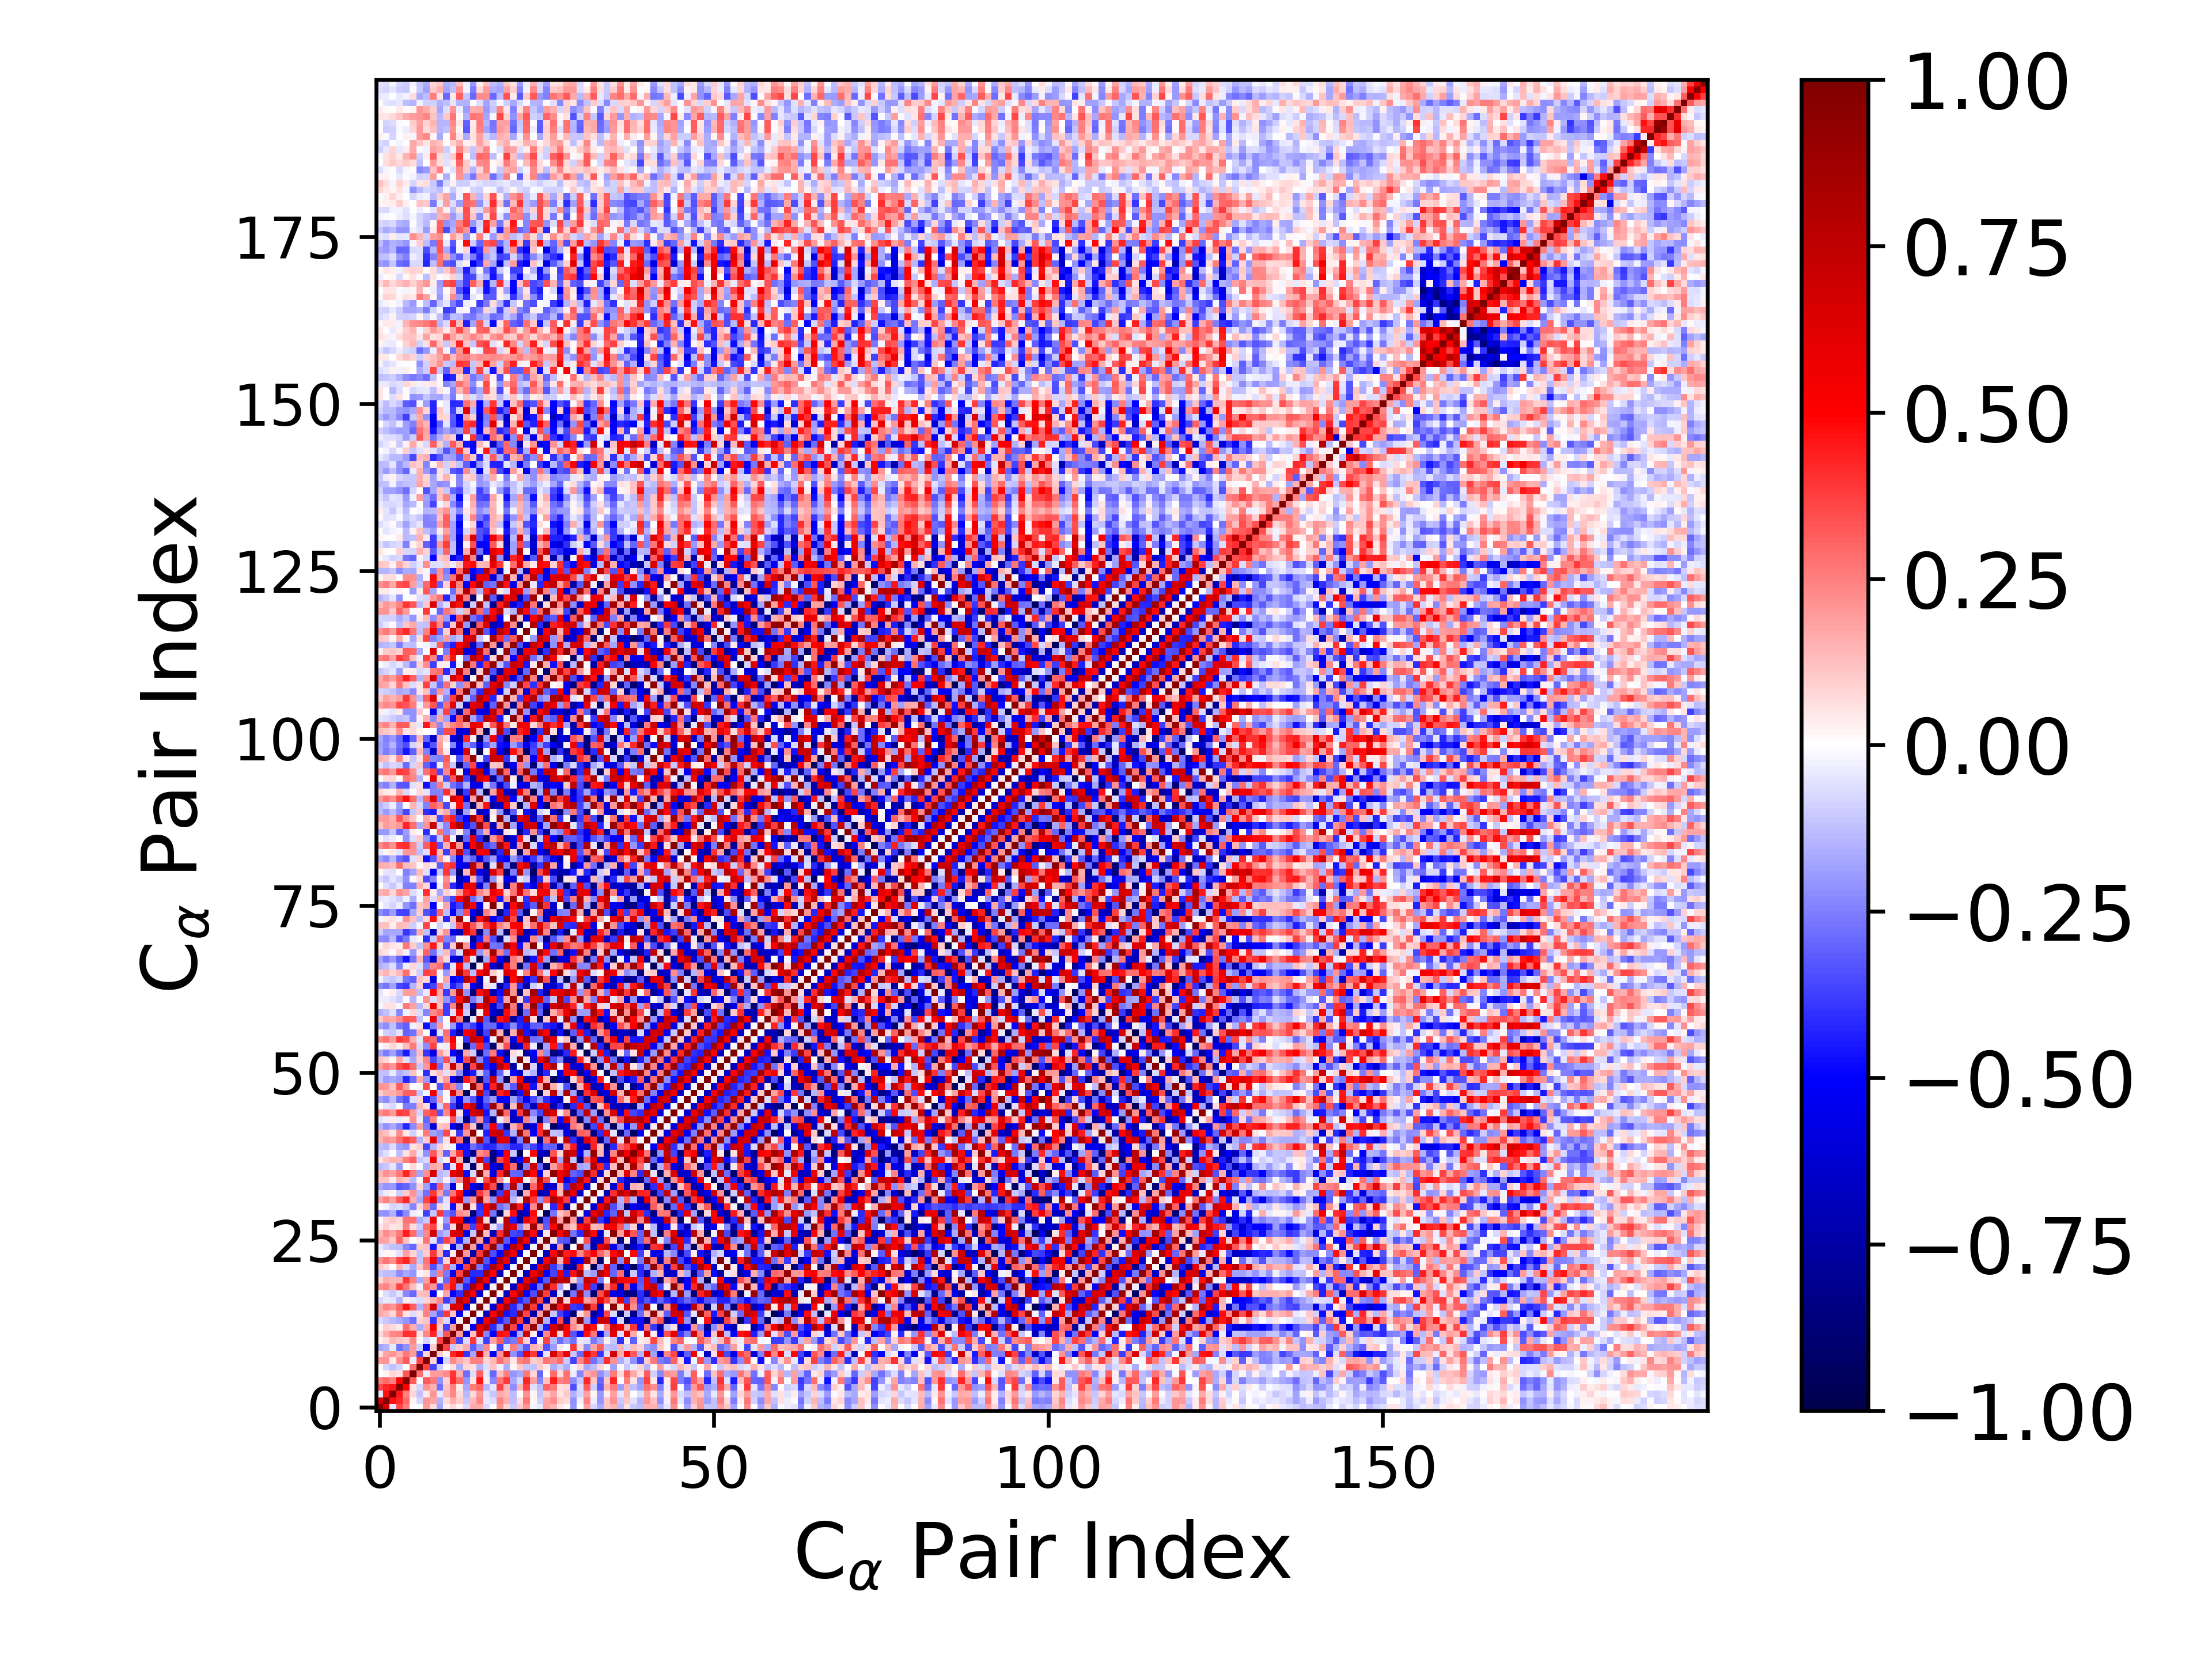

The data file committed next to this chart (first rows):
1.000000000000000000e+00, 6.537223235209704830e-01, -4.971926869675336730e-02, 3.643050130483123095e-01, 2.543459619586919684e-01, 4.862991571937578562e-03, -4.505964684021422292e-03, 1.975828763849768743e-01, 6.905583082239336035e-02, -1.794908324139834199e-01, 2.639258539329846290e-02, 7.410939743913794175e-02, 2.571106729272084473e-02, -7.335950035449001483e-02, 1.670116441950331709e-01, 1.664657351562660315e-01, -7.591937113252025804e-02, -3.288459563086288621e-03, 2.172929540891120059e-01, 7.960597009681273650e-02, -1.084258272546261559e-01, 1.091099304757249810e-01, 2.085829145855690459e-01, -3.120434508695818510e-02
6.537223235209704830e-01, 1.000000000000000000e+00, 4.626713435091676652e-01, 4.282559878777311146e-01, 2.961876580984769691e-01, 2.052654353711241830e-02, -8.044446447993215676e-02, 2.099553045117785177e-01, 1.775007681658868908e-01, -1.560209830968544431e-01, 6.754443331809630024e-02, 1.577051198797067011e-01, 9.427762207758953739e-02, -1.079948879145658930e-01, 1.374321457566846927e-01, 2.411097902741626831e-01, -4.599799742518660695e-02, -6.381837240188657778e-02, 2.344031383600319873e-01, 1.587711987381510148e-01, -1.259914714196307128e-01, 6.605482709089850746e-02, 2.670293794922853903e-01, 2.065518696677498545e-02
-4.971926869675336730e-02, 4.626713435091676652e-01, 1.000000000000000000e+00, 4.520236993379213586e-01, 2.437721821753025264e-01, 8.029770855214261871e-02, -1.249187450246201925e-01, 4.340988257842667147e-02, 2.091426328978522042e-01, -4.036855068828094223e-02, 1.404420100772238167e-01, 2.277517729191837481e-01, 7.656501615231835201e-02, -1.357901814373529970e-01, 7.078916503302894181e-02, 2.082570417246905892e-01, -4.742057095703468977e-02, -1.023908993696215908e-01, 1.705523378655454669e-01, 1.366876249363065954e-01, -1.302484640358174128e-01, 6.080792302151396579e-03, 2.135485357901443226e-01, 1.779693494060826525e-02
3.643050130483123095e-01, 4.282559878777311146e-01, 4.520236993379213586e-01, 1.000000000000000000e+00, 5.045500975285396317e-01, 5.569676017449634586e-02, -8.411567656114647684e-02, 2.119639513535220010e-01, 1.511774100935759091e-01, -2.767681345247776648e-01, 1.118447727836809069e-01, 2.424758148430093962e-01, 3.928681738666126716e-02, -1.718458891616430617e-01, 2.581577926042579740e-01, 3.000643438435245947e-01, -1.460039906069447446e-01, -5.294328388251259843e-02, 3.675931803631573569e-01, 1.457122314179492839e-01, -2.236006405401770591e-01, 1.475489752069551463e-01, 3.686882728022720102e-01, -5.735922555964177716e-02
2.543459619586919684e-01, 2.961876580984769691e-01, 2.437721821753025264e-01, 5.045500975285396317e-01, 1.000000000000000000e+00, 3.254417300134896385e-01, 5.161446817535948750e-03, 3.224621470827255254e-01, 2.618005666443357637e-01, -2.113138862797683259e-01, 8.708897624985123542e-02, 4.064625286252758762e-01, 2.886429169838530262e-01, -2.103427435425103686e-01, 5.223090377449954996e-02, 4.539220111573479821e-01, 3.882694556092779886e-02, -2.326241791482991095e-01, 2.663397920910025030e-01, 3.876059911269097991e-01, -1.672283299075900675e-01, -7.474042877516841321e-02, 4.259989479989531591e-01, 1.845663488259534080e-01
4.862991571937578562e-03, 2.052654353711241830e-02, 8.029770855214261871e-02, 5.569676017449634586e-02, 3.254417300134896385e-01, 1.000000000000000000e+00, 2.737439893798750412e-01, -3.337441379039478989e-02, 1.906077553865989371e-01, 1.923776796385774646e-01, 2.322782271373296514e-01, 3.960494805130992946e-01, 1.618901796372861079e-01, -2.851619830977430992e-01, -6.439610410307666788e-02, 3.103929973635711215e-01, -4.457337517522195341e-02, -2.926338530103309021e-01, 1.279043727390697938e-01, 2.434328451539193583e-01, -2.095360138457202648e-01, -1.702373873113858238e-01, 2.630394560499922929e-01, 8.454190018301013798e-02
-4.505964684021422292e-03, -8.044446447993215676e-02, -1.249187450246201925e-01, -8.411567656114647684e-02, 5.161446817535948750e-03, 2.737439893798750412e-01, 1.000000000000000000e+00, 3.679981245448326610e-01, -3.614779409346496886e-01, -9.625162201531865802e-02, 1.097730130942150065e-02, 6.014179069676046929e-02, -1.621219982515938740e-01, 8.517279782169245861e-02, 6.141578574671564122e-02, -1.555005140953266696e-01, -6.599351862977581584e-02, 1.224432490080010066e-01, -2.477872229891199887e-02, -1.579487803261077072e-01, 2.256241261688698291e-02, 1.019171479952918208e-01, -1.124113175850584428e-01, -1.200229661897516398e-01
1.975828763849768743e-01, 2.099553045117785177e-01, 4.340988257842667147e-02, 2.119639513535220010e-01, 3.224621470827255254e-01, -3.337441379039478989e-02, 3.679981245448326610e-01, 1.000000000000000000e+00, 8.361628481495932130e-02, -5.036556415547198684e-01, -7.925327957428567049e-02, 2.301115402673575283e-01, 1.588282301087357851e-01, 1.143882125841843012e-01, 2.432670760614344951e-01, 2.436243217232798575e-01, 8.287355873963728192e-02, 1.367296884601666707e-01, 2.794044927334186079e-01, 1.943795830434185135e-01, 5.013045481485715188e-02, 2.346449031237826388e-01, 2.708813872387846877e-01, 1.002888280789657610e-01
6.905583082239336035e-02, 1.775007681658868908e-01, 2.091426328978522042e-01, 1.511774100935759091e-01, 2.618005666443357637e-01, 1.906077553865989371e-01, -3.614779409346496886e-01, 8.361628481495932130e-02, 1.000000000000000000e+00, 9.624113055093307112e-02, -1.667046746755617911e-02, 4.285601433311286845e-01, 5.235714973144937057e-01, -3.971472898403946017e-01, -1.765753926798040718e-01, 6.685672352926124162e-01, 1.465400849819421814e-01, -5.263452374834546310e-01, 2.032153989953387196e-01, 6.483738200382450634e-01, -2.131044664264815647e-01, -3.421126299586786934e-01, 5.408815549333674255e-01, 3.869070084566035850e-01
-1.794908324139834199e-01, -1.560209830968544431e-01, -4.036855068828094223e-02, -2.767681345247776648e-01, -2.113138862797683259e-01, 1.923776796385774646e-01, -9.625162201531865802e-02, -5.036556415547198684e-01, 9.624113055093307112e-02, 1.000000000000000000e+00, 3.691298639203400289e-01, -1.051342608234745873e-01, 9.529990089880233106e-02, 1.616298461591279823e-01, -3.175691707950702991e-01, -1.943152161744667872e-01, 2.301516498395428101e-01, 2.752658334972530024e-03, -3.578603082229935284e-01, -4.733572663721029999e-02, 2.519496390666582930e-01, -1.873341532581841440e-01, -3.241964429116777069e-01, 1.482283345678705455e-01
2.639258539329846290e-02, 6.754443331809630024e-02, 1.404420100772238167e-01, 1.118447727836809069e-01, 8.708897624985123542e-02, 2.322782271373296514e-01, 1.097730130942150065e-02, -7.925327957428567049e-02, -1.667046746755617911e-02, 3.691298639203400289e-01, 1.000000000000000000e+00, 3.332283672046865708e-01, -3.609857828456627393e-01, -7.618382044890360805e-02, 3.862824913988233688e-01, -6.268860215424101878e-02, -3.811541529328810185e-01, 1.785387248471848043e-01, 3.194218587516209906e-01, -2.997512946985296800e-01, -2.582115695320111315e-01, 3.427862557649814512e-01, 8.723168328893381174e-02, -4.191126998987015906e-01
7.410939743913794175e-02, 1.577051198797067011e-01, 2.277517729191837481e-01, 2.424758148430093962e-01, 4.064625286252758762e-01, 3.960494805130992946e-01, 6.014179069676046929e-02, 2.301115402673575283e-01, 4.285601433311286845e-01, -1.051342608234745873e-01, 3.332283672046865708e-01, 1.000000000000000000e+00, 1.941003840261587843e-01, -5.932649874678317392e-01, 1.227037481787948692e-01, 6.548195854712356434e-01, -2.399250852823121005e-01, -5.029952405127339210e-01, 4.735391308283793954e-01, 4.456015759047842195e-01, -5.360009364789452002e-01, -1.587263802537252633e-01, 6.799897448245787457e-01, 3.685516800252085223e-02
2.571106729272084473e-02, 9.427762207758953739e-02, 7.656501615231835201e-02, 3.928681738666126716e-02, 2.886429169838530262e-01, 1.618901796372861079e-01, -1.621219982515938740e-01, 1.588282301087357851e-01, 5.235714973144937057e-01, 9.529990089880233106e-02, -3.609857828456627393e-01, 1.941003840261587843e-01, 1.000000000000000000e+00, 3.518512886254768213e-02, -5.544563846656355155e-01, 6.175834012858693045e-01, 7.623559307903238214e-01, -4.084278675191735930e-01, -2.062055183800627356e-01, 8.905018413098202412e-01, 3.593874715799591502e-01, -5.279161972124201130e-01, 2.788031699186420687e-01, 9.136116007867308708e-01
-7.335950035449001483e-02, -1.079948879145658930e-01, -1.357901814373529970e-01, -1.718458891616430617e-01, -2.103427435425103686e-01, -2.851619830977430992e-01, 8.517279782169245861e-02, 1.143882125841843012e-01, -3.971472898403946017e-01, 1.616298461591279823e-01, -7.618382044890360805e-02, -5.932649874678317392e-01, 3.518512886254768213e-02, 1.000000000000000000e+00, -3.060800473120915341e-02, -5.839410930041691872e-01, 5.565758791937248651e-01, 8.085027691687738383e-01, -4.331630173397276184e-01, -3.227472732028057179e-01, 8.907717573468301175e-01, 3.814673595317438215e-01, -6.820588864469914192e-01, 1.957413972899938182e-01
1.670116441950331709e-01, 1.374321457566846927e-01, 7.078916503302894181e-02, 2.581577926042579740e-01, 5.223090377449954996e-02, -6.439610410307666788e-02, 6.141578574671564122e-02, 2.432670760614344951e-01, -1.765753926798040718e-01, -3.175691707950702991e-01, 3.862824913988233688e-01, 1.227037481787948692e-01, -5.544563846656355155e-01, -3.060800473120915341e-02, 1.000000000000000000e+00, 1.471261867586921152e-02, -6.953138333110754354e-01, 5.115463042336465538e-01, 8.328066360790858935e-01, -4.644182979216413543e-01, -4.183690132591125765e-01, 8.937221001511808094e-01, 3.610892477178198612e-01, -7.372404918487678316e-01
1.664657351562660315e-01, 2.411097902741626831e-01, 2.082570417246905892e-01, 3.000643438435245947e-01, 4.539220111573479821e-01, 3.103929973635711215e-01, -1.555005140953266696e-01, 2.436243217232798575e-01, 6.685672352926124162e-01, -1.943152161744667872e-01, -6.268860215424101878e-02, 6.548195854712356434e-01, 6.175834012858693045e-01, -5.839410930041691872e-01, 1.471261867586921152e-02, 1.000000000000000000e+00, 3.875493288714707690e-02, -6.217700537980772602e-01, 5.299231865880066339e-01, 8.393593315778263841e-01, -4.208209671777556893e-01, -2.630021628010741352e-01, 9.069030785625601387e-01, 3.891003070596784075e-01
-7.591937113252025804e-02, -4.599799742518660695e-02, -4.742057095703468977e-02, -1.460039906069447446e-01, 3.882694556092779886e-02, -4.457337517522195341e-02, -6.599351862977581584e-02, 8.287355873963728192e-02, 1.465400849819421814e-01, 2.301516498395428101e-01, -3.811541529328810185e-01, -2.399250852823121005e-01, 7.623559307903238214e-01, 5.565758791937248651e-01, -6.953138333110754354e-01, 3.875493288714707690e-02, 1.000000000000000000e+00, 1.000156772076365302e-02, -6.578285778744606960e-01, 5.161975063529100627e-01, 8.416586471697479199e-01, -4.287952077927917882e-01, -3.358503936588927430e-01, 9.076376675112429737e-01
-3.288459563086288621e-03, -6.381837240188657778e-02, -1.023908993696215908e-01, -5.294328388251259843e-02, -2.326241791482991095e-01, -2.926338530103309021e-01, 1.224432490080010066e-01, 1.367296884601666707e-01, -5.263452374834546310e-01, 2.752658334972530024e-03, 1.785387248471848043e-01, -5.029952405127339210e-01, -4.084278675191735930e-01, 8.085027691687738383e-01, 5.115463042336465538e-01, -6.217700537980772602e-01, 1.000156772076365302e-02, 1.000000000000000000e+00, 2.682285316249845286e-02, -6.735927336275312483e-01, 5.029913000046469795e-01, 8.210716274358730304e-01, -4.935450683038705155e-01, -3.507645744857275649e-01
2.172929540891120059e-01, 2.344031383600319873e-01, 1.705523378655454669e-01, 3.675931803631573569e-01, 2.663397920910025030e-01, 1.279043727390697938e-01, -2.477872229891199887e-02, 2.794044927334186079e-01, 2.032153989953387196e-01, -3.578603082229935284e-01, 3.194218587516209906e-01, 4.735391308283793954e-01, -2.062055183800627356e-01, -4.331630173397276184e-01, 8.328066360790858935e-01, 5.299231865880066339e-01, -6.578285778744606960e-01, 2.682285316249845286e-02, 1.000000000000000000e+00, 1.768404721344392708e-02, -6.819135401943703378e-01, 5.743836258761576552e-01, 8.016446035474467102e-01, -4.892973817931550173e-01
7.960597009681273650e-02, 1.587711987381510148e-01, 1.366876249363065954e-01, 1.457122314179492839e-01, 3.876059911269097991e-01, 2.434328451539193583e-01, -1.579487803261077072e-01, 1.943795830434185135e-01, 6.483738200382450634e-01, -4.733572663721029999e-02, -2.997512946985296800e-01, 4.456015759047842195e-01, 8.905018413098202412e-01, -3.227472732028057179e-01, -4.644182979216413543e-01, 8.393593315778263841e-01, 5.161975063529100627e-01, -6.735927336275312483e-01, 1.768404721344392708e-02, 1.000000000000000000e+00, 3.064350339985814214e-03, -6.084905977313334047e-01, 5.708614500826140192e-01, 8.054226113591115288e-01
-1.084258272546261559e-01, -1.259914714196307128e-01, -1.302484640358174128e-01, -2.236006405401770591e-01, -1.672283299075900675e-01, -2.095360138457202648e-01, 2.256241261688698291e-02, 5.013045481485715188e-02, -2.131044664264815647e-01, 2.519496390666582930e-01, -2.582115695320111315e-01, -5.360009364789452002e-01, 3.593874715799591502e-01, 8.907717573468301175e-01, -4.183690132591125765e-01, -4.208209671777556893e-01, 8.416586471697479199e-01, 5.029913000046469795e-01, -6.819135401943703378e-01, 3.064350339985814214e-03, 1.000000000000000000e+00, -1.993649367794303809e-02, -6.816287486097977188e-01, 5.609748524362490052e-01
1.091099304757249810e-01, 6.605482709089850746e-02, 6.080792302151396579e-03, 1.475489752069551463e-01, -7.474042877516841321e-02, -1.702373873113858238e-01, 1.019171479952918208e-01, 2.346449031237826388e-01, -3.421126299586786934e-01, -1.873341532581841440e-01, 3.427862557649814512e-01, -1.587263802537252633e-01, -5.279161972124201130e-01, 3.814673595317438215e-01, 8.937221001511808094e-01, -2.630021628010741352e-01, -4.287952077927917882e-01, 8.210716274358730304e-01, 5.743836258761576552e-01, -6.084905977313334047e-01, -1.993649367794303809e-02, 1.000000000000000000e+00, 1.496863607036195455e-02, -6.372927877866401136e-01
2.085829145855690459e-01, 2.670293794922853903e-01, 2.135485357901443226e-01, 3.686882728022720102e-01, 4.259989479989531591e-01, 2.630394560499922929e-01, -1.124113175850584428e-01, 2.708813872387846877e-01, 5.408815549333674255e-01, -3.241964429116777069e-01, 8.723168328893381174e-02, 6.799897448245787457e-01, 2.788031699186420687e-01, -6.820588864469914192e-01, 3.610892477178198612e-01, 9.069030785625601387e-01, -3.358503936588927430e-01, -4.935450683038705155e-01, 8.016446035474467102e-01, 5.708614500826140192e-01, -6.816287486097977188e-01, 1.496863607036195455e-02, 1.000000000000000000e+00, 2.433673028069316749e-03
-3.120434508695818510e-02, 2.065518696677498545e-02, 1.779693494060826525e-02, -5.735922555964177716e-02, 1.845663488259534080e-01, 8.454190018301013798e-02, -1.200229661897516398e-01, 1.002888280789657610e-01, 3.869070084566035850e-01, 1.482283345678705455e-01, -4.191126998987015906e-01, 3.685516800252085223e-02, 9.136116007867308708e-01, 1.957413972899938182e-01, -7.372404918487678316e-01, 3.891003070596784075e-01, 9.076376675112429737e-01, -3.507645744857275649e-01, -4.892973817931550173e-01, 8.054226113591115288e-01, 5.609748524362490052e-01, -6.372927877866401136e-01, 2.433673028069316749e-03, 1.000000000000000000e+00
-4.402291122912389831e-02, -9.118731452945190441e-02, -1.197497866653850218e-01, -1.286527333107710946e-01, -2.399955281550458508e-01, -2.932465436316036844e-01, 1.020951226187555433e-01, 1.227579344240266046e-01, -4.566220138067136891e-01, 1.161950207759362835e-01, 2.677465820950786918e-02, -5.795101082731779485e-01, -1.460047510193752396e-01, 9.487078001460121923e-01, 1.939813237748853614e-01, -6.205068244341804817e-01, 3.553487554826770256e-01, 9.239797254205579513e-01, -2.610391945636068578e-01, -4.842512678727928233e-01, 7.761435176479443143e-01, 5.873549263124796527e-01, -6.413081240540405847e-01, -2.293151924315007736e-02
1.866730032988823673e-01, 1.728839023236654338e-01, 1.084786770546939949e-01, 3.007240904874765586e-01, 1.233000959985793010e-01, -1.662253191082419673e-03, 3.969743941047369773e-02, 2.695358575644373755e-01, -5.197718808554923492e-02, -3.344729211360930599e-01, 3.713239344497391015e-01, 2.326115588645051024e-01, -4.452468146539191873e-01, -1.498298582405178381e-01, 9.642739129946171772e-01, 1.860569224916190367e-01, -6.925379010159512516e-01, 3.792722998559860392e-01, 9.131224393342918244e-01, -3.212341543879311812e-01, -5.079194220114305880e-01, 8.291469465491831947e-01, 5.175609305029290619e-01, -6.819443100201512120e-01
1.448440094543995693e-01, 2.192941198498219446e-01, 1.778633314390949405e-01, 2.633665953507787760e-01, 4.429440156287963171e-01, 2.833076422041478359e-01, -1.573238458988567012e-01, 2.279002483300478221e-01, 6.597096431347034828e-01, -1.899851118443927622e-01, -1.399485934069418791e-01, 6.234062721991646683e-01, 6.715373055041198302e-01, -5.676756393291108038e-01, -1.103326280274371657e-01, 9.683453680680266240e-01, 1.275967995502699237e-01, -6.844028375924244845e-01, 4.108759498179103131e-01, 8.932895642893212695e-01, -3.649787928095563072e-01, -3.865023714195635063e-01, 8.542038294834517487e-01, 4.863157844298468535e-01
5.349357685526727468e-02, 1.002538175951935839e-01, 5.124479859219426003e-02, 5.839850950241299438e-02, 2.496688358834434907e-01, 6.709999484197028130e-02, -9.627246911334937096e-02, 2.888266519266193266e-01, 3.610871097793323936e-01, 4.662896942890467494e-02, -2.881346780645793193e-01, 7.555821989505809300e-02, 8.684349152423305185e-01, 3.574577015369615474e-01, -3.723609177767399081e-01, 4.544511521406109922e-01, 8.370710592577406128e-01, -5.114293115176500593e-02, -1.835274879567065920e-01, 7.331783420294314402e-01, 5.880600028778624200e-01, -2.408966529173975080e-01, 1.420413563510515287e-01, 8.770240054884210767e-01
1.055515152171693921e-02, 7.538210683023978398e-02, 1.083197760846539154e-01, 7.464980683381318427e-02, 2.657578724132690362e-01, 2.801509586351473846e-01, -1.574007822953420732e-01, -1.082289723149292976e-01, 5.555471909362388327e-01, -1.256038076133290547e-03, -1.997664183277015892e-01, 5.070356170164921350e-01, 5.244823173004994343e-01, -7.464739690517232518e-01, -4.745228542621044432e-01, 7.166245241980384595e-01, 7.419890397943516847e-02, -9.522917046233581040e-01, 3.044216060302065360e-02, 7.678162803500272471e-01, -4.412679789925736396e-01, -7.757985994661040774e-01, 5.687736111580483644e-01, 4.423690793363843077e-01
-2.078481688074792777e-01, -2.142410612982686979e-01, -1.491828128158990963e-01, -3.511502933360682310e-01, -2.225152915960874334e-01, -3.647936232788851624e-02, -2.077069907763821194e-02, -3.736309473601521214e-01, -1.091834212603616794e-01, 3.924183408000367912e-01, -2.740375190566564645e-01, -3.319368067368885789e-01, 2.190464201565756053e-01, 1.831337670000227069e-01, -8.861602020966259374e-01, -3.890602258422323212e-01, 5.490960505579663975e-01, -2.657939685322657231e-01, -9.355214030539904524e-01, 8.119575457650277106e-02, 4.733986941985339203e-01, -7.286651789135655255e-01, -6.580696042396186884e-01, 4.773195609147017349e-01
-2.997998011563517921e-03, -3.103200695861638853e-02, -8.432017548380885130e-02, -6.492506772868718301e-02, -1.029645059149577047e-01, -2.374923226987199765e-01, 7.063339698364100305e-02, 2.331286955522224036e-01, -2.934545876409697107e-01, 7.435111143372775955e-02, -4.329783388379595394e-02, -4.707116410206421131e-01, 1.173181374074974692e-01, 9.338309504314489251e-01, 6.893762330201781696e-02, -4.103198062382235056e-01, 5.498767229896940334e-01, 7.963935694161464740e-01, -2.739709865495939534e-01, -2.118591083587843815e-01, 8.448899365178157428e-01, 4.507977679299668972e-01, -5.135175623318304350e-01, 2.292837966418100337e-01
1.867938956055807953e-01, 2.468459131687256447e-01, 1.871296567560987723e-01, 3.211633801998297066e-01, 4.162336810962065092e-01, 1.598858587780165874e-01, -1.671278756988498482e-01, 3.686745234245217828e-01, 5.407123892910413732e-01, -2.270084965940941113e-01, -6.161638513330702088e-02, 4.661972547879185136e-01, 6.139484059431817853e-01, -2.022829865370274760e-01, 2.056691648734129685e-01, 8.605889257402453696e-01, 1.724161764356639814e-01, -2.214713595586237094e-01, 5.685064189462741835e-01, 7.162624159609357610e-01, -1.397522268833100711e-01, 6.236523798568720939e-02, 7.908179238816002155e-01, 3.932100325398498741e-01
-8.415252739475538590e-02, -3.595850909674613155e-02, 1.884269966036593996e-02, -1.010090102414112068e-01, 1.028877137806632619e-01, 2.105198976675049793e-01, -1.285236931784593806e-01, -2.760556067705635663e-01, 3.838480259378416748e-01, 1.760409437258999010e-01, -2.623817768229832481e-01, 2.633773032092200928e-01, 4.665635156346307211e-01, -5.570904539654454313e-01, -7.591665882611011718e-01, 3.838413353790947058e-01, 2.463954684672799433e-01, -8.989506094688239912e-01, -3.782872532953482358e-01, 6.158297766218854274e-01, -1.942470068741649625e-01, -9.459762157052057363e-01, 1.651098023903390111e-01, 5.141423543632018811e-01
-1.712806847982628611e-01, -2.064301277692794367e-01, -1.953437190860097816e-01, -3.255338904556174251e-01, -2.984328538421350818e-01, -2.137946919161295978e-01, 8.487787483256181709e-02, -1.835824130770397078e-01, -3.907906107964124742e-01, 3.187316103485924312e-01, -1.720212429982721225e-01, -5.926746203788904044e-01, 2.071864654673630929e-02, 6.863071930206793292e-01, -5.460723539984619901e-01, -7.057323248652886960e-01, 5.838057996944258088e-01, 3.477764974767511008e-01, -8.709990705488255269e-01, -2.724413430172683004e-01, 7.905978755159293048e-01, -2.012334958693723641e-01, -9.010275684358453052e-01, 2.999568629943760167e-01
1.154734946628995645e-01, 1.104669296398791967e-01, 3.300595057191469534e-02, 1.509312737464920395e-01, 1.061813107195416911e-01, -1.399074420662728135e-01, 9.079386023444938753e-03, 4.074927954068208180e-01, -6.251900466841171788e-02, -1.226881605918566653e-01, 2.982532549103992375e-02, -1.649609995086482317e-01, 2.266627851891577505e-01, 6.835820574890792978e-01, 3.729485143396263358e-01, 2.359672023205154970e-02, 3.664871693532630315e-01, 6.877338755852844265e-01, 2.051502227138120582e-01, 1.449571192876705425e-02, 5.440997502356603732e-01, 6.097239063977520912e-01, -1.088838690349760996e-02, 1.807621790045015608e-01
1.444550889528830873e-01, 2.165567278948760943e-01, 1.849403899168782783e-01, 2.587386050125387027e-01, 4.279728785193854801e-01, 2.558675039223020642e-01, -1.843405144937710349e-01, 2.184142908697369323e-01, 6.493029947318288420e-01, -1.378324385577143207e-01, -1.072323087946896319e-01, 5.821243082679095071e-01, 6.825178627508831086e-01, -4.832385462617290739e-01, -7.254517140246914686e-02, 9.462419065564066090e-01, 1.624234119130845699e-01, -5.935944022539542120e-01, 4.203364485686046925e-01, 8.655546886527570871e-01, -2.973799944347150226e-01, -3.092523054648138592e-01, 8.230365928984032520e-01, 4.862283405031517791e-01
-1.269320824172944506e-01, -1.019584607401624321e-01, -4.768975080249213822e-02, -1.899790972701409786e-01, 4.911810809315983115e-03, 7.575126303504881031e-02, -8.329520432691226578e-03, -1.609228731073363006e-01, 1.648696737224928932e-01, 1.469928669417285005e-01, -4.028984982915503332e-01, -6.063265635878840182e-02, 5.244407446426812003e-01, -8.123208791972530429e-02, -8.969957332440322562e-01, 7.232706353849077674e-02, 5.859770514266895436e-01, -5.678310222451603551e-01, -7.067294852500399793e-01, 4.954765738314807488e-01, 2.825886426668122731e-01, -8.732098611176167813e-01, -2.280505952357408661e-01, 6.797139475180352663e-01
6.058221639669504610e-02, 1.156217390139252232e-01, 1.413268459593260973e-01, 1.430238471609762696e-01, 2.500389074274157464e-01, 3.102588890906666785e-01, -1.070056799049030755e-01, -7.099186922594516447e-02, 5.125219736531628767e-01, -7.903245231537849025e-02, 2.739647732190879717e-02, 6.101735357922110081e-01, 1.505693501471367379e-01, -9.217843021071567833e-01, -9.712513746017799321e-02, 6.613602173509586235e-01, -3.730013516633800541e-01, -8.569510271930450562e-01, 3.548049880785070220e-01, 4.810173249781804494e-01, -7.725557915216076932e-01, -4.797094342115420518e-01, 6.896810913009476796e-01, -4.175645020032505567e-03
-1.026966003723973342e-01, -6.080779394954277661e-02, 4.214450081727436244e-03, -1.327293253371825410e-01, 6.000571420416057206e-02, 1.714571018866901941e-01, -4.405733734867044865e-02, -2.162603818200740102e-01, 3.203326406126305037e-01, 1.261504195401658424e-01, -3.098651524613474928e-01, 1.646880729389362252e-01, 3.948949383812108693e-01, -4.682373124337602666e-01, -8.148959178761651101e-01, 2.250172861177357764e-01, 2.749068451865843699e-01, -8.322949385352865770e-01, -5.080488156444995518e-01, 5.119774431125573289e-01, -1.079775844548597208e-01, -9.505935804933268729e-01, 4.425125864362593024e-03, 4.876705484227232268e-01
-1.264638227839523232e-01, -1.456956088380750025e-01, -6.517142648925403070e-02, -1.800796519811675989e-01, -2.043244832768899844e-01, 5.565760917478846520e-02, 8.871035120441078670e-02, -3.641195065712243273e-01, -1.425119855877807207e-01, 9.209546802455997883e-02, 3.617129677058920217e-02, -2.318104518832484959e-02, -4.712936133409242889e-01, -4.686557022943210193e-01, -2.841811706600033127e-01, -3.519672734799714764e-01, -4.224606951379059061e-01, -4.133157830693634516e-01, -3.058061395671908267e-01, -3.313523463078603681e-01, -4.160117743981225913e-01, -4.209254487400698186e-01, -2.648324650742776565e-01, -3.674477641853843846e-01
1.443733192077593652e-01, 2.069919312238797104e-01, 1.888724783771587312e-01, 2.751419674752489386e-01, 3.739483235783310766e-01, 3.139948409735555668e-01, -1.452287965189774099e-01, 9.670540108279218616e-02, 5.770140880222524027e-01, -1.945533678200464245e-01, 5.792220324096092332e-02, 6.876040996110024395e-01, 2.763747900858755657e-01, -8.291382508967034548e-01, 1.312056273507528903e-01, 8.607946481754584767e-01, -3.338763342073597373e-01, -7.109395321906318843e-01, 6.142831910483875779e-01, 5.943673707677602502e-01, -7.395647879043021344e-01, -2.480482851920392529e-01, 9.047962192499543477e-01, 4.342190105801325972e-02
1.509522400916556983e-01, 1.228800464688118016e-01, 5.320192731404987940e-02, 2.228813949020636009e-01, 4.012481183093746101e-02, -9.163886763958579984e-02, 1.948535683741156252e-02, 2.579380058625663219e-01, -1.864156445561049869e-01, -2.202678933729627642e-01, 3.558009301032245553e-01, 3.455774759133275337e-02, -3.833611023863292000e-01, 2.092104479557605201e-01, 9.144302843387565050e-01, 1.156514471414175687e-03, -4.446892772801273042e-01, 6.500565864768798052e-01, 7.316034565441521531e-01, -3.965725374062302744e-01, -1.559234871227150598e-01, 9.286141504546738812e-01, 2.669670197986007132e-01, -5.517539545301936021e-01
-1.414861199883994114e-01, -2.156756973747471495e-01, -1.682686546043435094e-01, -2.456696302135859267e-01, -4.272938905782542318e-01, -2.312733050877258945e-01, 1.878717743262552919e-01, -2.505193609226870621e-01, -6.292054118757088865e-01, 1.136864535896352224e-01, 1.377178932191666649e-01, -5.190950742235118653e-01, -7.598805185123214123e-01, 3.420693080832968858e-01, 1.077720051574145715e-01, -9.180773733442649798e-01, -2.970778867630298747e-01, 5.063593675208721834e-01, -3.550777375247358147e-01, -8.915162175567254987e-01, 1.457291589650661912e-01, 2.874741920943496010e-01, -7.562774028050024411e-01, -5.840669082509066801e-01
-4.849664150163583709e-02, -2.608448160752194905e-02, 3.463818616127054689e-02, -3.525545484889408554e-02, 3.279102777045135586e-02, 2.134246001204488929e-01, -3.658068795451294153e-02, -2.977975557496115866e-01, 2.364789854854653650e-01, 1.916953801371565347e-02, -2.328313761649183217e-02, 3.409557994122411895e-01, -1.206019819665574422e-01, -8.384631200189803790e-01, -3.159579716421671014e-01, 2.114729406581610238e-01, -4.062206808126422319e-01, -8.189273315933519592e-01, -3.248613965015516303e-02, 1.577461852954678556e-01, -6.793584508803295341e-01, -6.268194494206134060e-01, 2.479117595163005672e-01, -1.385971595518320776e-01
2.264751210590465746e-01, 2.634265944437200746e-01, 1.954428578227404567e-01, 3.826944770023028020e-01, 3.628193706462057300e-01, 1.952286091231094645e-01, -8.048703987498825874e-02, 3.047399646983530719e-01, 3.602562866382572615e-01, -3.315250362356641500e-01, 2.351517184336728850e-01, 5.739444995352130929e-01, 5.797535706263871880e-02, -4.842023782795341069e-01, 6.584771570510559169e-01, 7.286334968604161189e-01, -4.665133602995041318e-01, -1.483201977207065370e-01, 9.414723532749306179e-01, 2.917000923133510337e-01, -6.280746616364616397e-01, 3.788430653952764016e-01, 9.071592401351459278e-01, -2.322310766311781460e-01
1.421335360088964161e-02, -5.289078056865227639e-02, -7.648722670135688073e-02, -1.874122126728157900e-03, -2.505457056640115754e-01, -2.557313524434053909e-01, 1.470343801885703461e-01, 6.605453151279924717e-02, -5.734685652583217941e-01, -8.895489607011605737e-02, 3.044117077520254733e-01, -3.858792555147722014e-01, -6.983579401891969463e-01, 5.177924414059835723e-01, 7.094654027543534358e-01, -6.255327766020158942e-01, -3.876586650769842102e-01, 8.971366245888563462e-01, 2.422255676273763481e-01, -8.478777687612701897e-01, 1.301699991614836960e-01, 8.942080529956897283e-01, -3.609422654736633151e-01, -6.916973951092612038e-01
-1.869876309155412974e-01, -2.253021575344441030e-01, -1.323162272778169446e-01, -2.807433586957728822e-01, -3.410790630129968415e-01, -6.551803461342180224e-02, 8.014030027567649317e-02, -4.534307368519134851e-01, -3.094654198742801676e-01, 1.922017479902676518e-01, -3.316215809783691019e-03, -2.513683583045414061e-01, -5.271803094726507100e-01, -2.073265052448441115e-01, -3.350875923183666005e-01, -6.002291474852045061e-01, -2.982243784405840814e-01, -1.970959490419925686e-01, -4.983472332699909191e-01, -4.951571111420731142e-01, -1.744313119689055447e-01, -3.515189671822883666e-01, -5.373818078274471555e-01, -3.581259896193735859e-01
9.569531357120322768e-02, 1.556514743044870586e-01, 1.608649529289345181e-01, 1.975005509318621677e-01, 3.117745097856639558e-01, 3.198282915528187775e-01, -1.169933917189260736e-01, -2.192145000744637542e-02, 5.404481506507730071e-01, -1.514647912918010431e-01, 9.238772217248503171e-03, 6.548173443656332138e-01, 2.078880874682212110e-01, -9.403813726844582055e-01, -5.935777837620962588e-02, 7.538253153053844358e-01, -3.627108945009386298e-01, -8.724339294193554917e-01, 4.282081446032798278e-01, 5.537893180347814859e-01, -7.938710456934168214e-01, -4.623406449013705011e-01, 7.830842966488136270e-01, 3.134532823084516806e-02
2.052003691883750036e-01, 2.029035354335084751e-01, 1.235742186400177883e-01, 3.257208917387797165e-01, 1.845309134424214514e-01, 6.372399071187969527e-03, 1.444049637979346462e-02, 3.470894764019199497e-01, -2.449510410869079006e-03, -3.284580062076385976e-01, 3.269764745342741419e-01, 2.367790437407211179e-01, -2.364362168176921686e-01, -6.856003167832388882e-03, 9.179137170228625076e-01, 2.842480161858502719e-01, -4.756526200027146323e-01, 4.329235775230761418e-01, 8.895705177751309645e-01, -1.625045778031056487e-01, -3.277481337702395359e-01, 8.285119422419918722e-01, 5.414858093769596703e-01, -4.680393576575762604e-01
-1.120896029631542473e-01, -1.951665702882220133e-01, -1.653062106589691382e-01, -2.004434641836632947e-01, -4.248986895499352601e-01, -2.838113115967237365e-01, 1.673528117034624729e-01, -1.959343187546030152e-01, -6.788344812092258485e-01, 8.016244523467570826e-02, 1.997197201650956766e-01, -5.496214140129276338e-01, -8.014417694541704495e-01, 4.564135504122292519e-01, 3.059059281120489193e-01, -9.214203445435845685e-01, -3.342930018505209655e-01, 6.988236277710873079e-01, -2.097464524283593201e-01, -9.655345557883708851e-01, 1.803665845728541495e-01, 5.160294871286992269e-01, -7.177403759438458763e-01, -6.631997461532072036e-01
-1.242561887487442646e-01, -1.225399785956087645e-01, -3.939267403366677328e-02, -1.634731313725797941e-01, -1.202791447939092484e-01, 1.181209421636775919e-01, -8.489658988598132797e-03, -4.103956866910511425e-01, 5.892915266825334702e-02, 1.267003834499269010e-01, -6.192768047112154339e-02, 1.126448780775607533e-01, -2.208453245113958796e-01, -6.402570360257748838e-01, -4.487666617751469578e-01, -8.870175709848135415e-02, -3.112781798771794839e-01, -6.818013648452981856e-01, -3.037415213136723802e-01, -3.282861623986449429e-02, -4.774364191634004606e-01, -6.533317196718188002e-01, -7.854223538739506238e-02, -1.496511331882480755e-01
1.951512292199570897e-01, 2.541110007160512496e-01, 2.104099434081332931e-01, 3.473392477860464678e-01, 3.994617553150235922e-01, 2.857475178377296143e-01, -1.069641700453613509e-01, 2.031083819471302399e-01, 5.198578249769272297e-01, -2.943622020027719666e-01, 1.289324600793630426e-01, 6.959851348707926100e-01, 1.926625498866827713e-01, -7.628407362868385722e-01, 3.619334934608987586e-01, 8.668424438675736976e-01, -4.298224444580686088e-01, -5.406282156813628781e-01, 7.979421650667624100e-01, 5.074422038761893239e-01, -7.651248506386812975e-01, -1.192909498724641949e-02, 9.766451574500705224e-01, -7.956589920240833558e-02
1.166612026418477194e-01, 7.449677351055994379e-02, 1.193512733837567494e-02, 1.663088698174166324e-01, -5.596273780447370144e-02, -1.675107507707108701e-01, 9.488539698737696870e-02, 2.376565848682572202e-01, -3.532550499240089681e-01, -2.256609985297179655e-01, 3.428578521636527765e-01, -1.277455367353829141e-01, -5.178580487800451548e-01, 3.600563543553879642e-01, 9.005059850286269985e-01, -2.367489491703323179e-01, -4.364060733328800068e-01, 8.011232422658934871e-01, 5.925332844614906724e-01, -5.874026740940491154e-01, -4.019339550840198699e-02, 9.847060136455924040e-01, 4.497229182534931424e-02, -6.290255815542088458e-01
-1.855201954460354574e-01, -2.572976868115297022e-01, -1.837636908064393948e-01, -3.024301984813131949e-01, -4.457689974560763990e-01, -2.010967415027868632e-01, 1.312855566006866370e-01, -3.942861548961781315e-01, -5.584227947323227026e-01, 1.931791984690880426e-01, 7.603375489311808844e-02, -4.874637711925108863e-01, -7.038990866073747688e-01, 1.721307136214847711e-01, -1.010171216241851910e-01, -8.796925606874129722e-01, -2.832389673769471483e-01, 2.651538309400727211e-01, -4.839426279978644718e-01, -7.980737868732364904e-01, 6.548923424242587832e-02, 2.957275126841734519e-02, -7.620006559965389892e-01, -5.104546541877986732e-01
-6.584135600516538914e-03, 3.297211129586907763e-02, 8.013168671793940989e-02, 3.630251590275276191e-02, 1.319789400966852877e-01, 2.623264487181721227e-01, -7.674614784840283477e-02, -2.258435376812355233e-01, 3.738208229489336509e-01, -2.505712460840474332e-02, -3.858257597052250354e-02, 4.635853465691148201e-01, 3.653695266307387113e-02, -9.156716965916548157e-01, -2.900960549796788301e-01, 4.306116680787072659e-01, -3.669627356940935448e-01, -9.074835121260731441e-01, 9.466073880834730003e-02, 3.452726179461513278e-01, -7.297893072978046680e-01, -6.444692032373280366e-01, 4.447158673987295918e-01, -3.579548078436457781e-02
2.338906823608588592e-01, 2.679405634334166009e-01, 1.888166197392059098e-01, 3.899793898807830117e-01, 3.411371054935032898e-01, 1.560240978246369148e-01, -5.131287502911273390e-02, 3.408508388837951930e-01, 2.944676189455379678e-01, -3.625363797594899351e-01, 2.522726272959734395e-01, 5.239635031176856916e-01, 7.986621839033050674e-03, -3.923946543821233424e-01, 7.335627646461830853e-01, 6.635366757758357492e-01, -4.730118329017797274e-01, -2.834943185659785647e-02, 9.598945029695165054e-01, 2.146960485872494440e-01, -5.767669788723154278e-01, 4.852481124662523793e-01, 8.621034065677619651e-01, -2.783106937761612443e-01
-1.340681116538041708e-02, -8.866987039683232874e-02, -1.051789663873637370e-01, -4.796953835170767594e-02, -2.981161660173114458e-01, -2.795779101407760980e-01, 1.489741570022109218e-01, 6.487347471070708561e-03, -6.175880074348515381e-01, -5.295059220325575022e-02, 2.868595644045556781e-01, -4.406890499160180941e-01, -7.342273235893385097e-01, 5.353899965886029788e-01, 6.400016692271335295e-01, -7.117740328607315980e-01, -3.742902155394542962e-01, 8.903569445729512255e-01, 1.448262461594311545e-01, -8.969129888604946421e-01, 1.602478522165945996e-01, 8.411878908563559243e-01, -4.565028713122312731e-01, -6.965749410874338965e-01
-1.826748903101327315e-01, -2.193450103979549259e-01, -1.241711802186335895e-01, -2.717257614847412572e-01, -3.111503293285708405e-01, -3.078692393779840913e-02, 5.556072446368132828e-02, -4.696974109297257227e-01, -2.456224121002107130e-01, 1.975459575639942622e-01, -1.865577826796232727e-02, -1.977806008704787455e-01, -4.686280552481449924e-01, -2.908158377210132151e-01, -3.764021784424920192e-01, -5.144733801164619313e-01, -2.949455472213839413e-01, -2.967022128047402951e-01, -4.818191168257580648e-01, -4.115880470608301311e-01, -2.268217739682472922e-01, -4.245627893707133449e-01, -4.665760367359777505e-01, -3.149216063510572594e-01
1.082207509737203449e-01, 1.733882751791756549e-01, 1.711769041582426598e-01, 2.193989157200207374e-01, 3.320316731604701643e-01, 3.195268272245915808e-01, -1.199324572346156664e-01, 1.449462015110187900e-02, 5.600182835599172293e-01, -1.700879314656716379e-01, -2.527320068781545997e-03, 6.632314663038417768e-01, 2.577319566686289698e-01, -9.150933545441100048e-01, -4.408075901659581908e-02, 7.942093626064756773e-01, -3.262008413182015953e-01, -8.539732184775247203e-01, 4.532103270937786754e-01, 5.936466036953220726e-01, -7.662174943545645434e-01, -4.403838621928974906e-01, 8.135012837820592146e-01, 6.909825676608100098e-02
-1.524657224724616511e-01, -1.228559333369329126e-01, -5.831137476214044019e-02, -2.382611980869248358e-01, -2.888513601521374569e-02, 8.577437154875387770e-02, -6.896854953332118288e-02, -2.416593294422407778e-01, 2.283989599530570069e-01, 2.940213748419457374e-01, -3.787787109502813165e-01, -5.802815026860820569e-02, 5.149357025839760293e-01, -9.647622454874814346e-02, -9.641620027803031734e-01, 3.632916808053957697e-02, 5.996000262845320172e-01, -6.026486012863433439e-01, -7.748947076550112278e-01, 4.819870442148440071e-01, 2.968660677065093623e-01, -9.289141469236017468e-01, -2.837321148803739201e-01, 6.880707825972526281e-01
-7.956089862903199805e-03, 6.174541107632094267e-02, 6.236280653110775479e-02, -9.364521487220733159e-03, 2.581210536855928495e-01, 1.866136692318249857e-01, -1.360906660488560849e-01, 7.347086610402056572e-02, 5.357466098496721507e-01, 1.179647156046441936e-01, -3.754678085919332386e-01, 2.404621151079614216e-01, 8.964336479880508080e-01, -1.330156002788490111e-01, -7.383262378463003595e-01, 5.764329824467814278e-01, 7.224282706043532176e-01, -6.276718222689302573e-01, -3.530981728876427250e-01, 9.109157347471820154e-01, 2.605339539629012435e-01, -7.710630424461594190e-01, 2.250332149731326115e-01, 9.251418007368251706e-01
... 138 more rows
